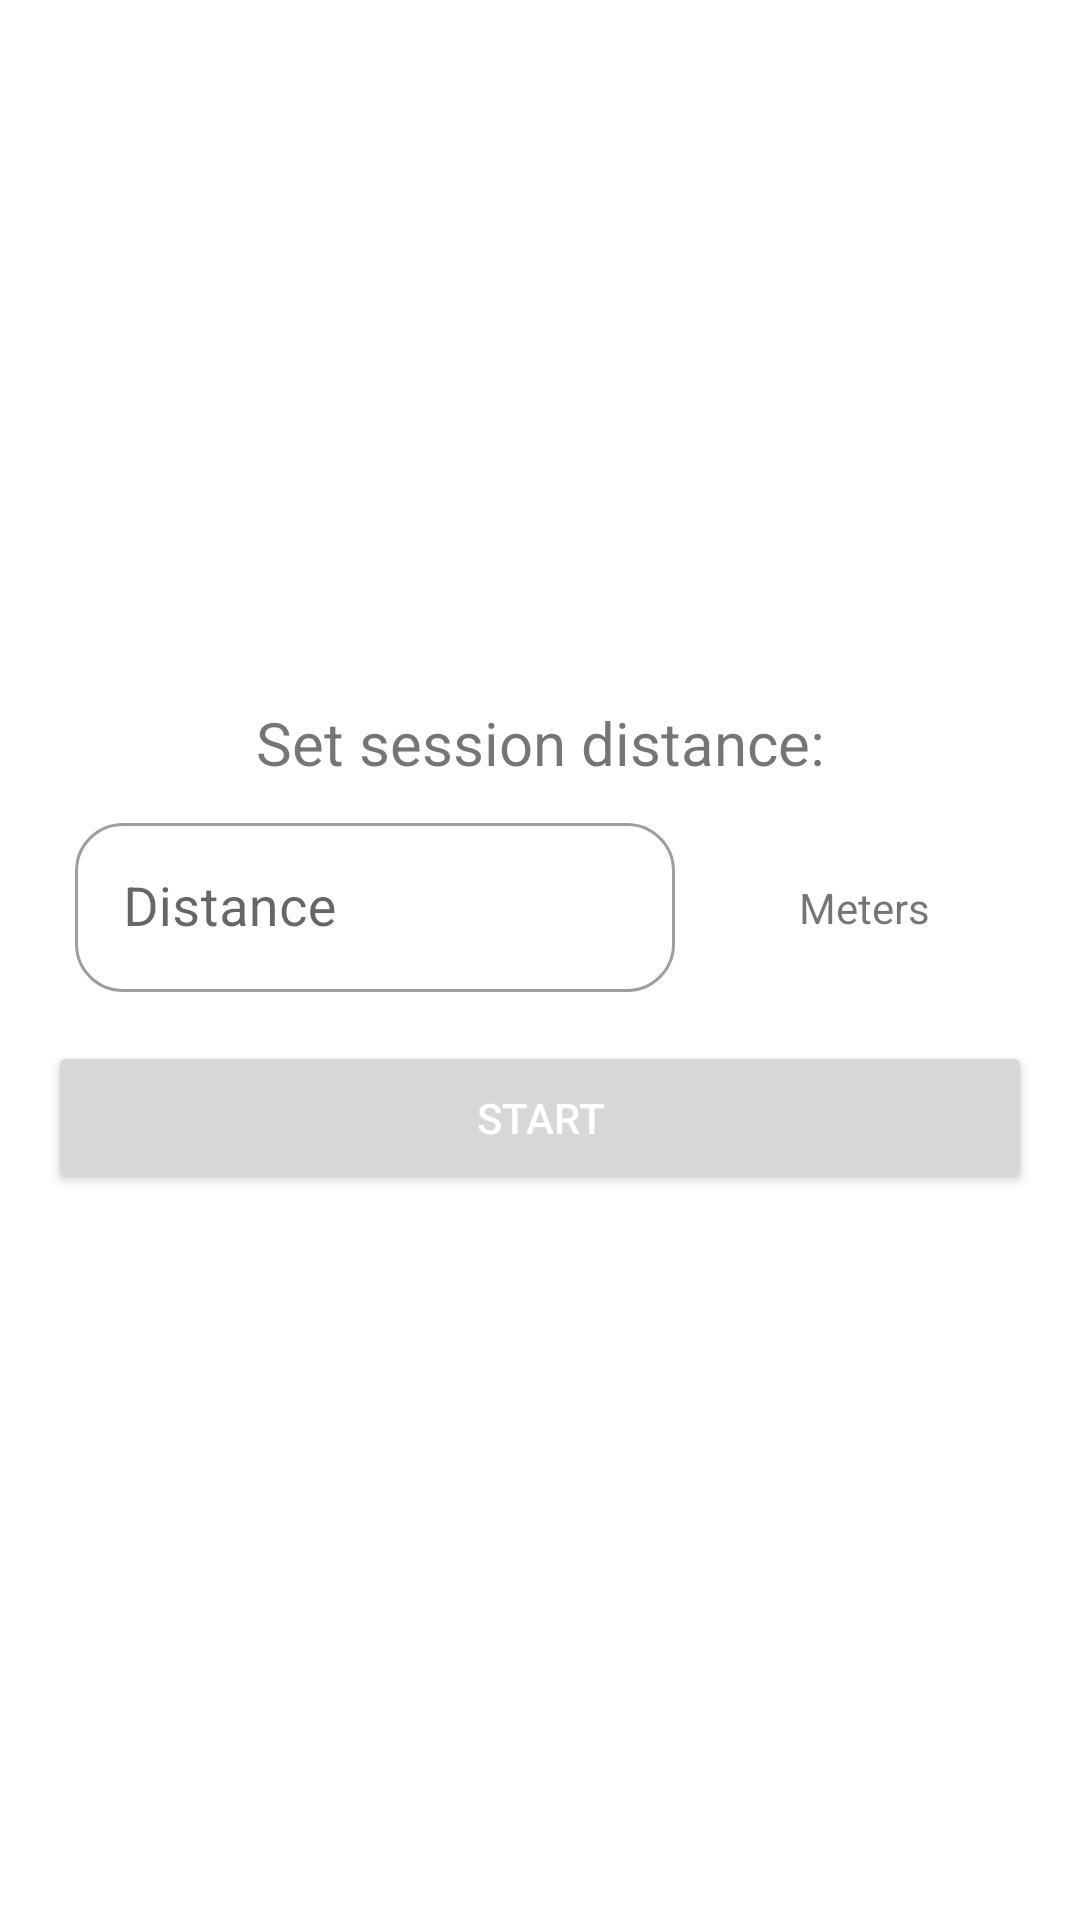

Produce the Android XML layout that renders to this screen, including the resource entries it uses.
<!-- AndroidManifest.xml: application theme Theme.CoachTimer -->
<!-- res/layout/dialog_input.xml -->
<?xml version="1.0" encoding="utf-8"?>
<androidx.constraintlayout.widget.ConstraintLayout xmlns:android="http://schemas.android.com/apk/res/android"
    xmlns:tools="http://schemas.android.com/tools"
    android:layout_width="match_parent"
    android:layout_height="wrap_content"
    xmlns:app="http://schemas.android.com/apk/res-auto">

    <com.google.android.material.card.MaterialCardView
        android:id="@+id/dialog_card_view"
        android:layout_width="0dp"
        android:layout_height="wrap_content"
        app:cardCornerRadius="24dp"
        app:cardElevation="0dp"
        android:background="?attr/colorOnPrimary"
        app:layout_constraintStart_toStartOf="parent"
        app:layout_constraintEnd_toEndOf="parent"
        app:layout_constraintBottom_toBottomOf="parent"
        app:layout_constraintTop_toTopOf="parent">

        <androidx.constraintlayout.widget.ConstraintLayout
            android:layout_width="match_parent"
            android:layout_height="wrap_content">

            <TextView
                android:id="@+id/dialog_text"
                android:layout_width="wrap_content"
                android:layout_height="wrap_content"
                android:layout_marginTop="8dp"
                android:text="Set session distance:"
                android:textSize="20sp"
                app:layout_constraintEnd_toEndOf="parent"
                app:layout_constraintStart_toStartOf="parent"
                app:layout_constraintTop_toTopOf="parent" />

            <com.google.android.material.textfield.TextInputLayout
                android:id="@+id/dialog_input"
                style="@style/Widget.MaterialComponents.TextInputLayout.OutlinedBox"
                android:layout_width="wrap_content"
                android:layout_height="62dp"
                android:layout_marginHorizontal="16dp"
                android:layout_marginStart="32dp"
                android:layout_marginTop="8dp"
                android:hint="Distance"
                app:boxCornerRadiusBottomEnd="16dp"
                app:boxCornerRadiusBottomStart="16dp"
                app:boxCornerRadiusTopEnd="16dp"
                app:boxCornerRadiusTopStart="16dp"
                app:layout_constraintEnd_toStartOf="@+id/dialog_text_meters"
                app:layout_constraintStart_toStartOf="parent"
                app:layout_constraintTop_toBottomOf="@+id/dialog_text">

                <com.google.android.material.textfield.TextInputEditText
                    android:id="@+id/dialog_edit_text"
                    android:layout_width="200dp"
                    android:layout_height="wrap_content"
                    android:inputType="number"
                    android:padding="16dp"
                    android:textSize="18sp" />
            </com.google.android.material.textfield.TextInputLayout>

            <Button
                android:id="@+id/dialog_start_button"
                android:layout_width="match_parent"
                android:layout_height="wrap_content"
                android:layout_gravity="center"
                android:layout_marginHorizontal="16dp"
                android:layout_marginVertical="16dp"
                android:gravity="center"
                android:paddingVertical="16dp"
                android:text="Start"
                android:textColor="@android:color/white"
                android:visibility="visible"
                app:cornerRadius="16dp"
                app:layout_constraintBottom_toBottomOf="parent"
                app:layout_constraintEnd_toEndOf="parent"
                app:layout_constraintStart_toStartOf="parent"
                app:layout_constraintTop_toBottomOf="@id/dialog_input"
                app:layout_constraintVertical_bias="1.0" />

            <TextView
                android:id="@+id/dialog_text_meters"
                android:layout_width="wrap_content"
                android:layout_height="wrap_content"
                android:layout_marginStart="16dp"
                android:layout_marginTop="32dp"
                android:layout_marginEnd="41dp"
                android:text="Meters"
                app:layout_constraintEnd_toEndOf="parent"
                app:layout_constraintStart_toEndOf="@+id/dialog_input"
                app:layout_constraintTop_toBottomOf="@+id/dialog_text" />

        </androidx.constraintlayout.widget.ConstraintLayout>
    </com.google.android.material.card.MaterialCardView>

</androidx.constraintlayout.widget.ConstraintLayout>
<!-- resources referenced by this layout -->
<resources>
  <style name="Theme.CoachTimer" parent="Theme.MaterialComponents.DayNight.DarkActionBar">
          
          <item name="colorPrimary">@color/purple_500</item>
          <item name="colorPrimaryVariant">@color/purple_700</item>
          <item name="colorOnPrimary">@color/white</item>
          
          <item name="colorSecondary">@color/teal_200</item>
          <item name="colorSecondaryVariant">@color/teal_700</item>
          <item name="colorOnSecondary">@color/black</item>
          
          <item name="android:statusBarColor" tools:targetApi="l">?attr/colorPrimaryVariant</item>
          
      </style>
  <!-- not gathered from this repository: default colours our renderer supplied (Android Studio template values) -->
  <color name="purple_500">#FF6200EE</color>
  <color name="purple_700">#FF3700B3</color>
  <color name="teal_200">#FF03DAC5</color>
  <color name="teal_700">#FF018786</color>
  <color name="black">#FF000000</color>
  <color name="white">#FFFFFFFF</color>
</resources>
